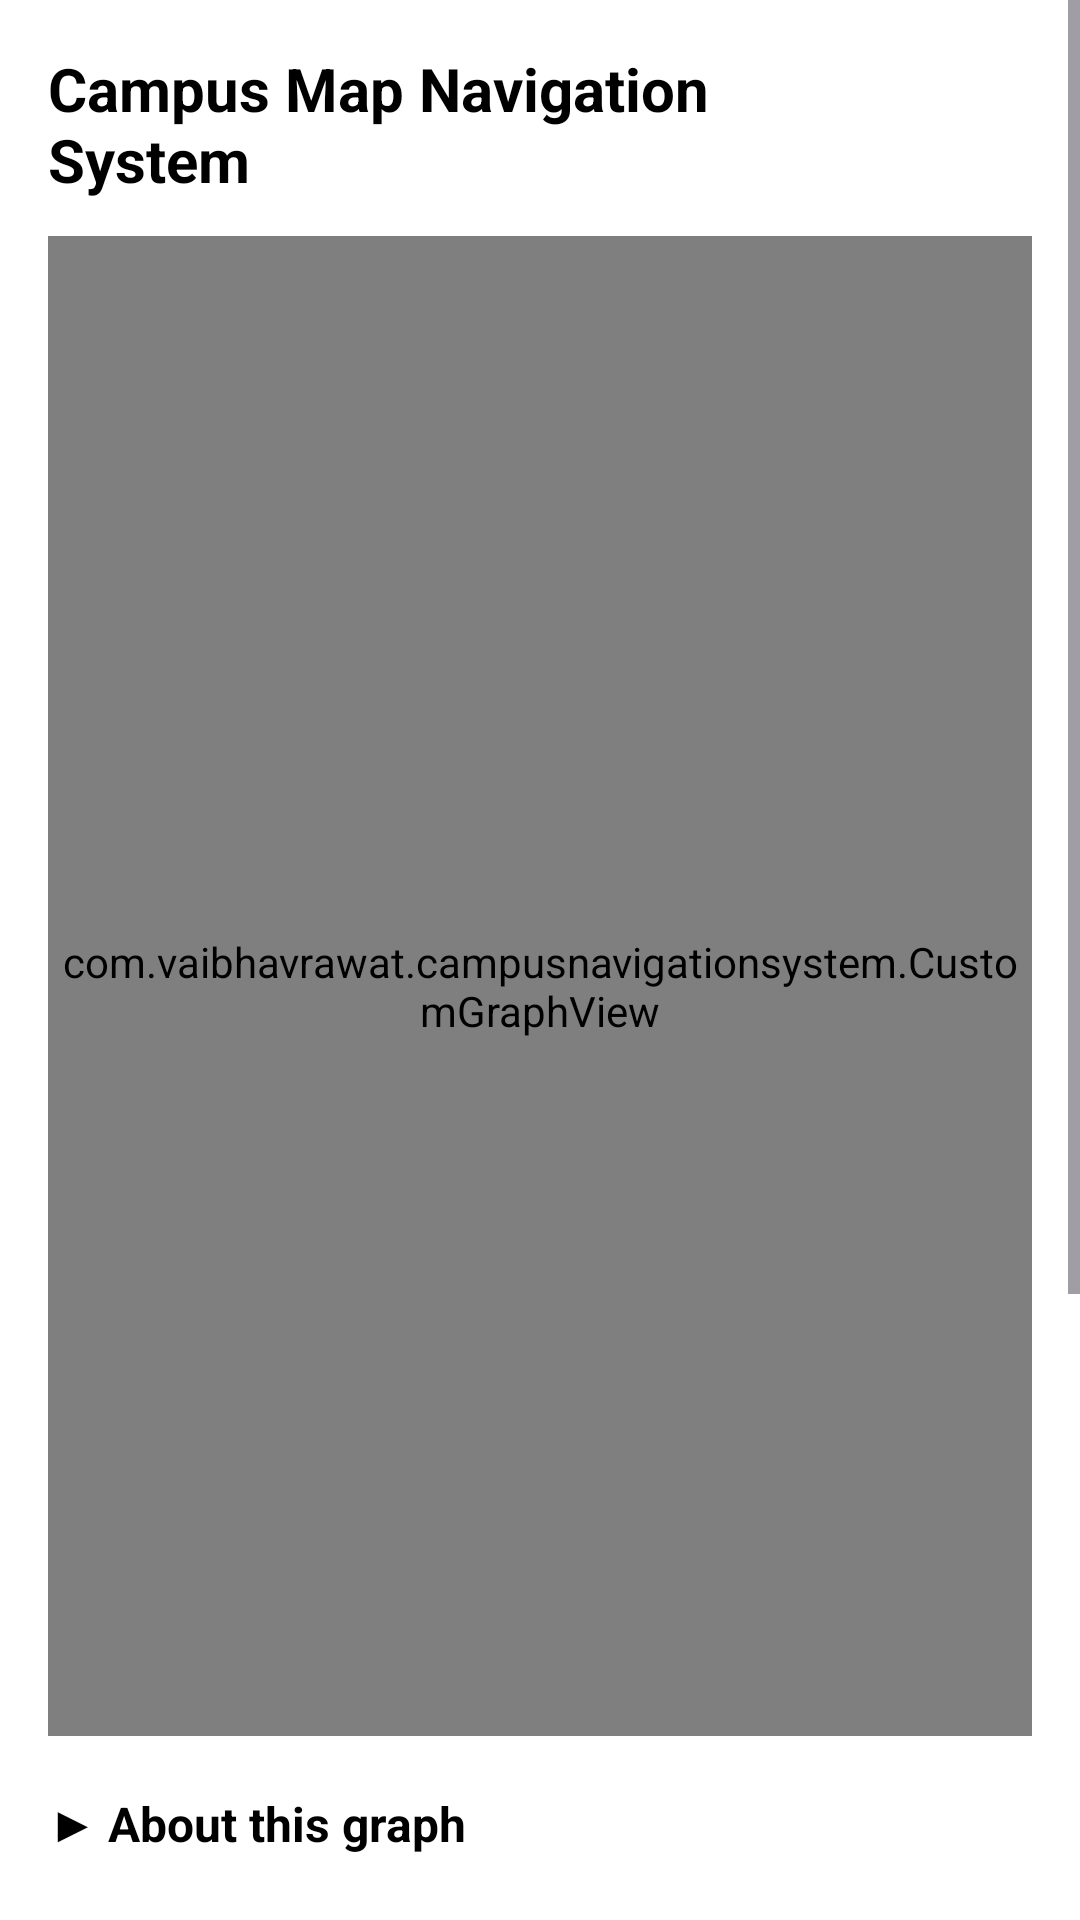

Produce the Android XML layout that renders to this screen, including the resource entries it uses.
<!-- AndroidManifest.xml: application theme Theme.CampusNavigationSystem -->
<!-- res/layout/activity_dashboard.xml -->
<?xml version="1.0" encoding="utf-8"?>
<ScrollView xmlns:android="http://schemas.android.com/apk/res/android"
    xmlns:app="http://schemas.android.com/apk/res-auto"
    xmlns:tools="http://schemas.android.com/tools"
    android:id="@+id/scrollView"
    android:layout_width="match_parent"
    android:layout_height="match_parent"
    android:fillViewport="true"
    tools:context=".DashboardActivity"
    android:background="@color/white">

    <androidx.constraintlayout.widget.ConstraintLayout
        android:id="@+id/mainLayout"
        android:layout_width="match_parent"
        android:layout_height="wrap_content"
        android:padding="16dp">

        
        <androidx.constraintlayout.widget.ConstraintLayout
            android:layout_width="match_parent"
            android:layout_height="wrap_content"
            android:id="@+id/cl"
            tools:ignore="MissingConstraints">

            
            <TextView
                android:id="@+id/textHeading"
                android:layout_width="0dp"
                android:layout_height="wrap_content"
                android:text="Campus Map Navigation System"
                android:textSize="20sp"
                android:textStyle="bold"
                android:textColor="#000000"
                android:gravity="start"
                app:layout_constraintTop_toTopOf="parent"
                app:layout_constraintStart_toStartOf="parent"
                app:layout_constraintEnd_toStartOf="@+id/infoButton"
                app:layout_constraintBottom_toBottomOf="parent"
                android:layout_marginEnd="8dp" />

            
            <ImageView
                android:id="@+id/infoButton"
                android:layout_width="50sp"
                android:layout_height="50sp"
                android:src="@drawable/ic_information"
                android:contentDescription="Info"
                android:padding="8dp"
                android:scaleType="fitCenter"
                android:clickable="true"
                android:focusable="true"
                app:layout_constraintTop_toTopOf="@+id/textHeading"
                app:layout_constraintBottom_toBottomOf="@+id/textHeading"
                app:layout_constraintEnd_toEndOf="parent" />
        </androidx.constraintlayout.widget.ConstraintLayout>


        
        <com.vaibhavrawat.campusnavigationsystem.CustomGraphView
            android:id="@+id/graphView"
            android:layout_width="0dp"
            android:layout_height="500dp"
            android:layout_marginTop="12dp"
            android:background="#EEEEEE"
            app:layout_constraintTop_toBottomOf="@id/cl"
            app:layout_constraintStart_toStartOf="parent"
            app:layout_constraintEnd_toEndOf="parent" />

        
        <TextView
            android:id="@+id/textToggleAbout"
            android:layout_width="wrap_content"
            android:layout_height="wrap_content"
            android:text="▶ About this graph"
            android:textSize="16sp"
            android:textStyle="bold"
            android:textColor="@color/black"
            android:paddingTop="8dp"
            android:layout_marginTop="10sp"
            android:layout_marginBottom="20sp"
            app:layout_constraintTop_toBottomOf="@id/graphView"
            app:layout_constraintStart_toStartOf="parent" />

        
        <TextView
            android:id="@+id/textAboutGraph"
            android:layout_width="0dp"
            android:layout_height="wrap_content"
            android:visibility="gone"
            android:text="This is a graphical representation of CGC Jhanjeri's campus map. It is a non-directed and weighted graph.\n\nEvery node here represents:\nA -> Main Gate\nB -> Second Gate\nC -> Himalaya Boys Hostel\nD -> Block 5 (CPC)\nE -> Block 4 (CLC)\nF -> Block 3 (CCE)\nG -> Sports Arena\nH -> Gangotri Girls Hostel\nI -> Block 2 (CSB)\nJ -> Block 1 (CEC)"
            android:textSize="15sp"
            android:textColor="#000000"
            android:paddingTop="4dp"
            android:layout_marginTop="10sp"
            android:paddingBottom="8dp"
            android:layout_marginBottom="20sp"
            app:layout_constraintTop_toBottomOf="@id/textToggleAbout"
            app:layout_constraintStart_toStartOf="parent"
            app:layout_constraintEnd_toEndOf="parent" />

        
        <TextView
            android:id="@+id/labelSource"
            android:layout_width="wrap_content"
            android:layout_height="wrap_content"
            android:text="Select Source"
            android:layout_marginTop="20sp"
            android:textSize="15sp"
            app:layout_constraintTop_toBottomOf="@id/textAboutGraph"
            app:layout_constraintStart_toStartOf="parent" />

        
        <Spinner
            android:id="@+id/spinnerSource"
            android:layout_width="0dp"
            android:layout_height="wrap_content"
            app:layout_constraintTop_toBottomOf="@id/labelSource"
            app:layout_constraintStart_toStartOf="parent"
            app:layout_constraintEnd_toEndOf="parent" />

        
        <TextView
            android:id="@+id/labelDestination"
            android:layout_width="wrap_content"
            android:layout_height="wrap_content"
            android:text="Select Destination"
            android:textSize="15sp"
            app:layout_constraintTop_toBottomOf="@id/spinnerSource"
            app:layout_constraintStart_toStartOf="parent" />

        
        <Spinner
            android:id="@+id/spinnerDestination"
            android:layout_width="0dp"
            android:layout_height="wrap_content"
            app:layout_constraintTop_toBottomOf="@id/labelDestination"
            app:layout_constraintStart_toStartOf="parent"
            app:layout_constraintEnd_toEndOf="parent" />

        
        <TextView
            android:id="@+id/labelAlgorithm"
            android:layout_width="wrap_content"
            android:layout_height="wrap_content"
            android:text="Select Algorithm"
            android:textSize="15sp"
            app:layout_constraintTop_toBottomOf="@id/spinnerDestination"
            app:layout_constraintStart_toStartOf="parent" />

        
        <Spinner
            android:id="@+id/spinnerAlgorithm"
            android:layout_width="0dp"
            android:layout_height="wrap_content"
            app:layout_constraintTop_toBottomOf="@id/labelAlgorithm"
            app:layout_constraintStart_toStartOf="parent"
            app:layout_constraintEnd_toEndOf="parent" />

        
        <Button
            android:id="@+id/buttonFindPath"
            android:layout_width="0dp"
            android:layout_height="wrap_content"
            android:layout_marginTop="12dp"
            android:text="Find Path"
            app:layout_constraintTop_toBottomOf="@id/spinnerAlgorithm"
            app:layout_constraintStart_toStartOf="parent"
            app:layout_constraintEnd_toEndOf="parent" />

        
        <Button
            android:id="@+id/buttonReset"
            android:layout_width="0dp"
            android:layout_height="wrap_content"
            android:layout_marginTop="8dp"
            android:text="Reset Graph"
            app:layout_constraintTop_toBottomOf="@id/buttonFindPath"
            app:layout_constraintStart_toStartOf="parent"
            app:layout_constraintEnd_toEndOf="parent" />

        
        <TextView
            android:id="@+id/textResult"
            android:layout_width="0dp"
            android:layout_height="wrap_content"
            android:layout_marginTop="8dp"
            android:text="Path will appear here..."
            android:textColor="#000000"
            android:textSize="16sp"
            android:padding="8dp"
            app:layout_constraintTop_toBottomOf="@id/buttonReset"
            app:layout_constraintStart_toStartOf="parent"
            app:layout_constraintEnd_toEndOf="parent" />

        <TextView
            android:id="@+id/textLoading"
            android:layout_width="wrap_content"
            android:layout_height="wrap_content"
            android:text="Finding path..."
            android:visibility="gone"
            android:textStyle="italic"
            app:layout_constraintTop_toBottomOf="@id/textResult"
            app:layout_constraintStart_toStartOf="parent"
            app:layout_constraintEnd_toEndOf="parent"
            android:textColor="@android:color/holo_blue_dark"
            android:layout_marginTop="18dp"
            android:textSize="16sp" />

    </androidx.constraintlayout.widget.ConstraintLayout>
</ScrollView>
<!-- resources referenced by this layout -->
<resources>
  <style name="Theme.CampusNavigationSystem" parent="Base.Theme.CampusNavigationSystem" />
  <style name="Base.Theme.CampusNavigationSystem" parent="Theme.Material3.DayNight.NoActionBar">
          
          
      </style>
  <!-- not gathered from this repository: default colours our renderer supplied (Android Studio template values) -->
  <color name="black">#FF000000</color>
  <color name="white">#FFFFFFFF</color>
</resources>
